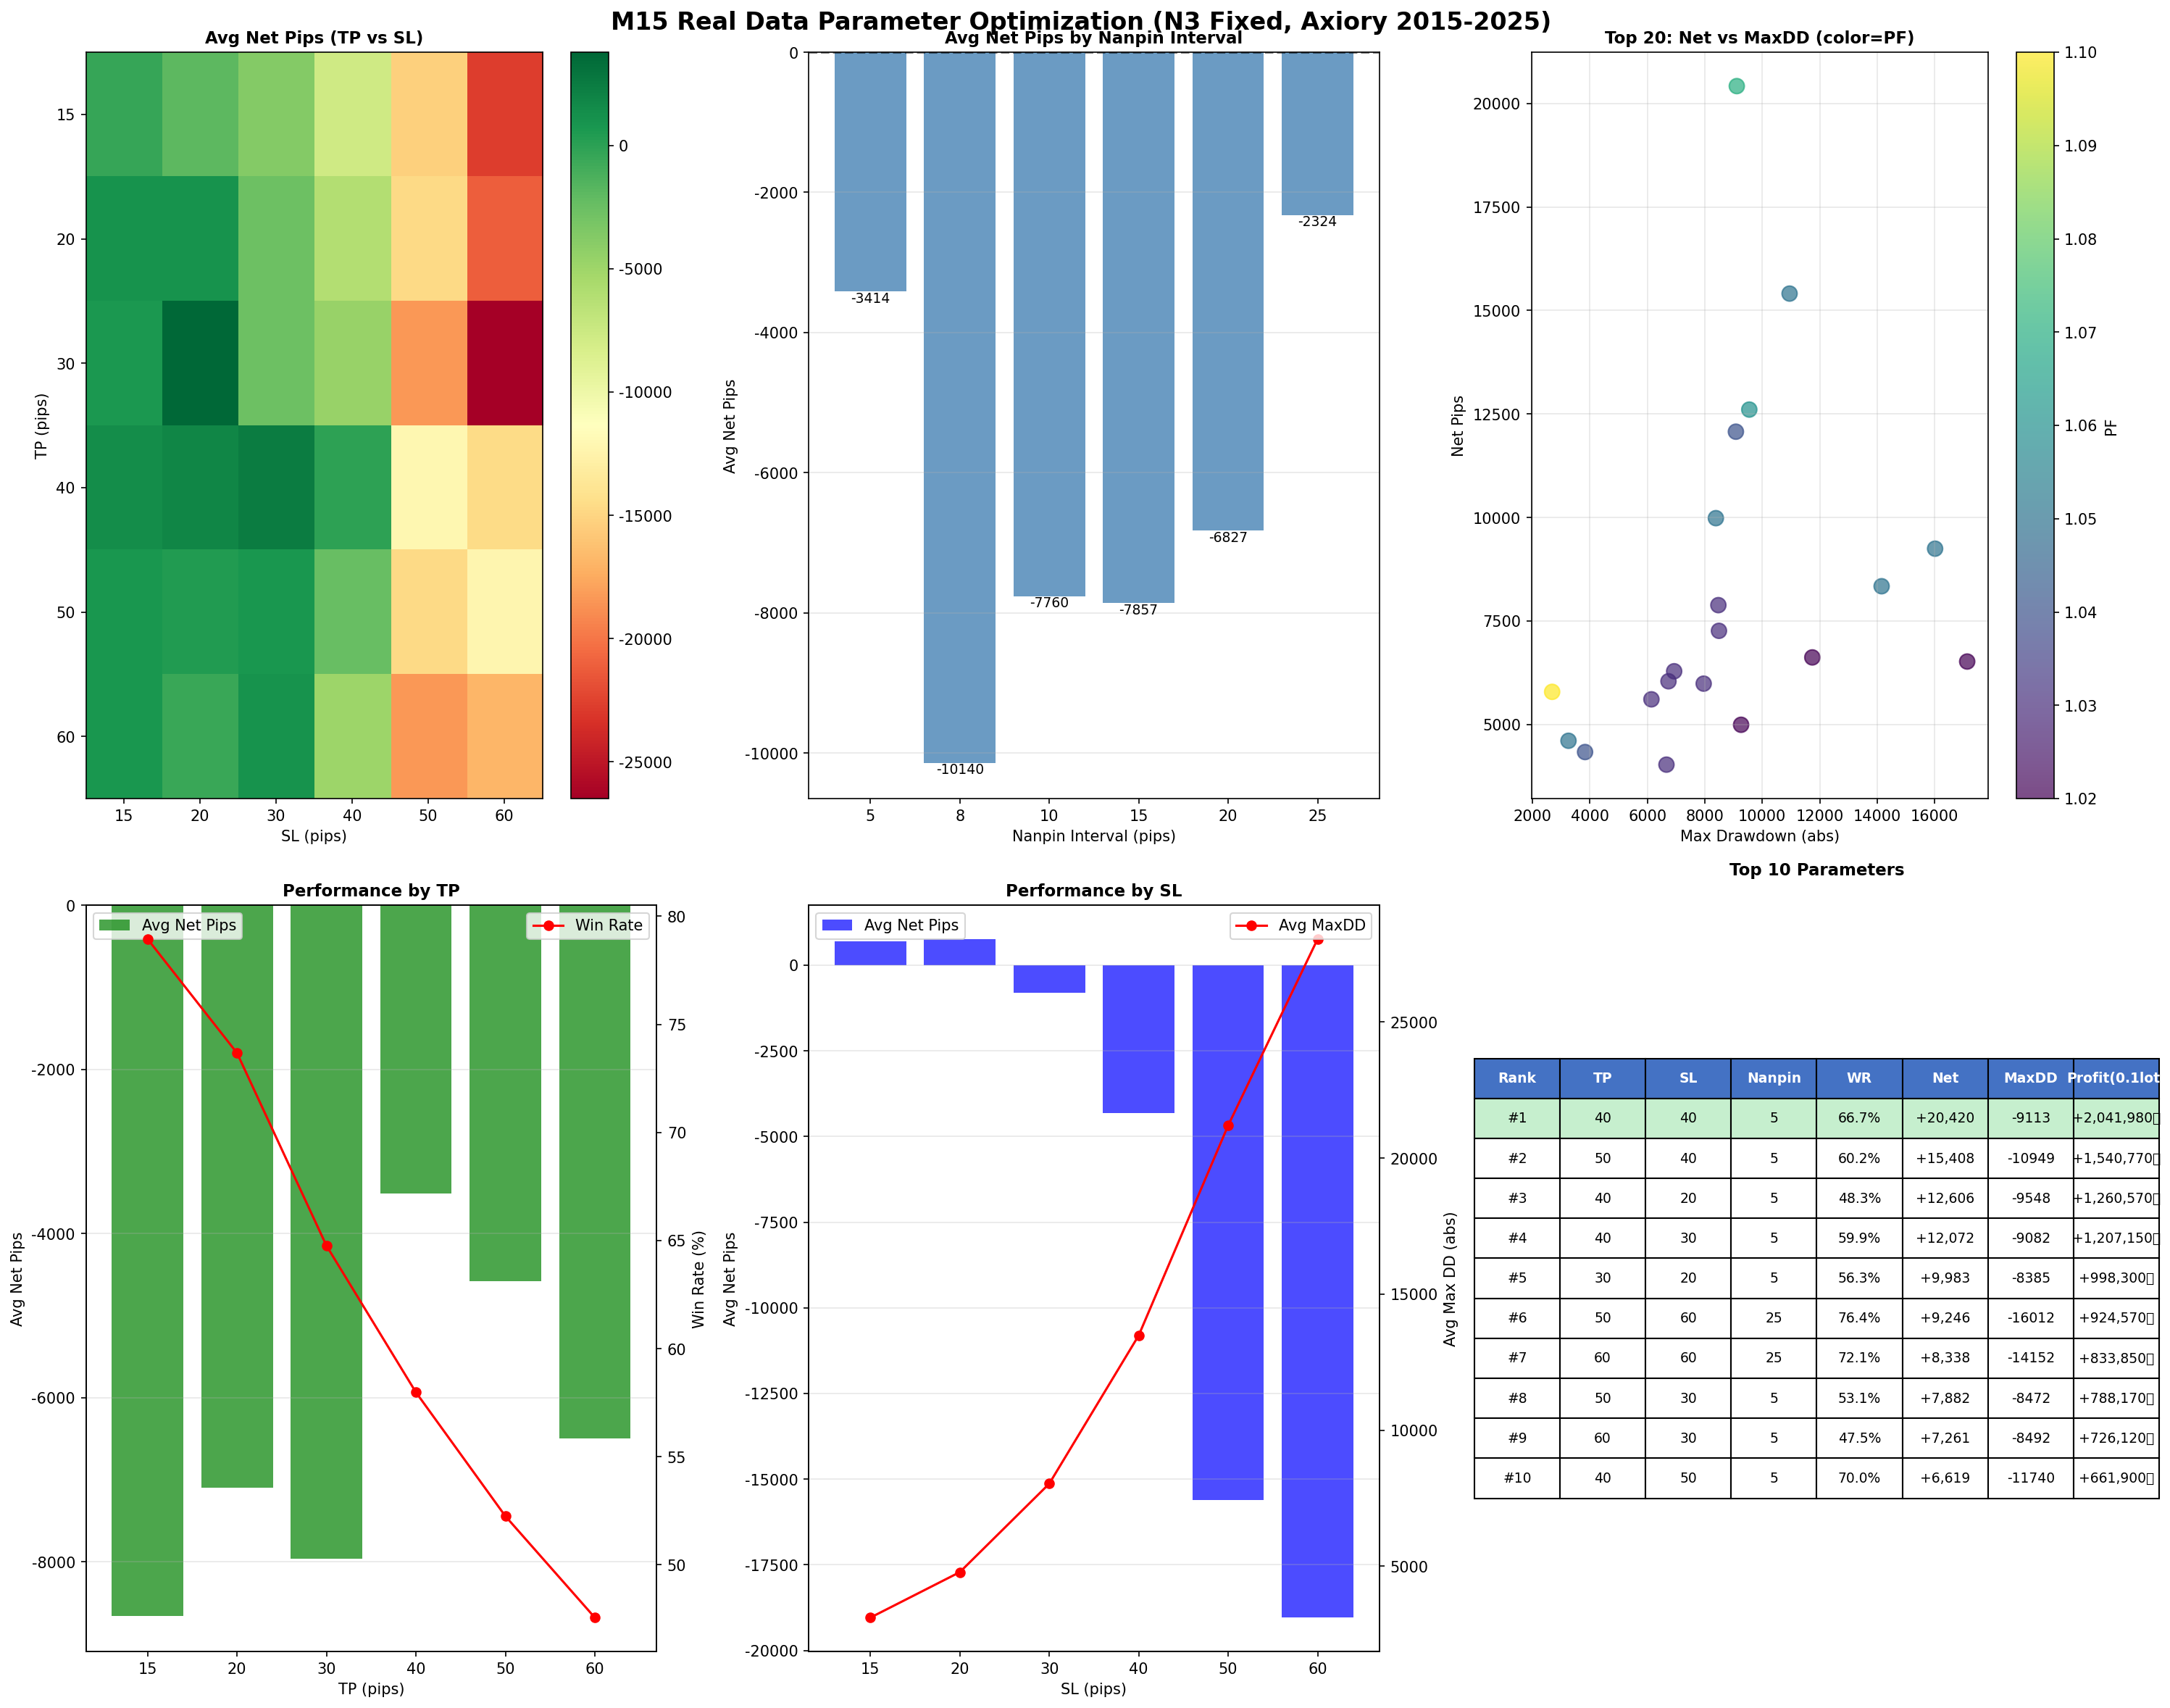

Values plotted in this chart, from the file beside it:
tp, sl, nanpin, trades, win_rate, total_pips, max_dd, pf, avg_pips
40, 40, 5, 2064, 66.72, 20420, -9113, 1.07, 9.89
50, 40, 5, 1743, 60.18, 15408, -10949, 1.05, 8.84
40, 20, 5, 2722, 48.31, 12606, -9548, 1.06, 4.63
40, 30, 5, 2270, 59.91, 12072, -9082, 1.04, 5.32
30, 20, 5, 3222, 56.3, 9983, -8385, 1.05, 3.1
50, 60, 25, 1361, 76.41, 9246, -16012, 1.05, 6.79
60, 60, 25, 1174, 72.06, 8338, -14152, 1.05, 7.1
50, 30, 5, 1939, 53.07, 7882, -8472, 1.03, 4.06
60, 30, 5, 1729, 47.48, 7261, -8492, 1.03, 4.2
40, 50, 5, 1926, 70.04, 6619, -11740, 1.02, 3.44
60, 40, 5, 1541, 54.19, 6519, -17129, 1.02, 4.23
50, 30, 8, 1884, 55.04, 6285, -6934, 1.03, 3.34
20, 30, 8, 3732, 79.29, 6043, -6736, 1.03, 1.62
50, 20, 5, 2393, 41.75, 5986, -7960, 1.03, 2.5
60, 30, 25, 1942, 38.83, 5787, -2688, 1.1, 2.98
20, 20, 5, 4262, 67.5, 5607, -6142, 1.03, 1.32
40, 30, 10, 2183, 61.7, 4992, -9262, 1.02, 2.29
60, 30, 20, 1803, 43.76, 4605, -3257, 1.05, 2.55
40, 40, 25, 1889, 66.81, 4333, -3834, 1.04, 2.29
30, 20, 8, 3250, 55.45, 4029, -6666, 1.03, 1.24
40, 15, 10, 3585, 33.11, 3929, -3334, 1.05, 1.1
30, 20, 15, 3510, 47.41, 3922, -3080, 1.05, 1.12
50, 40, 25, 1628, 60.87, 3516, -4992, 1.03, 2.16
60, 15, 8, 2839, 26.24, 3306, -5301, 1.03, 1.16
30, 20, 10, 3282, 53.56, 3034, -4890, 1.02, 0.92
20, 15, 8, 4904, 53.98, 2911, -3235, 1.03, 0.59
30, 15, 8, 3965, 43.0, 2858, -3640, 1.03, 0.72
40, 15, 8, 3414, 35.56, 2477, -5920, 1.02, 0.73
40, 40, 10, 1983, 69.34, 2420, -10870, 1.01, 1.22
20, 20, 10, 4231, 64.29, 2368, -3176, 1.02, 0.56
30, 40, 5, 2555, 73.27, 2248, -11974, 1.01, 0.88
60, 20, 15, 2499, 29.93, 2244, -3464, 1.03, 0.9
30, 15, 10, 4155, 40.05, 2210, -2272, 1.03, 0.53
15, 20, 5, 5233, 74.39, 2142, -5866, 1.01, 0.41
50, 30, 25, 2118, 42.82, 2134, -3833, 1.03, 1.01
20, 15, 10, 5092, 50.57, 2119, -1979, 1.03, 0.42
50, 15, 8, 3087, 29.93, 2064, -5731, 1.02, 0.67
20, 15, 5, 4818, 57.43, 1791, -5019, 1.01, 0.37
40, 30, 8, 2189, 61.44, 1691, -9444, 1.01, 0.77
50, 15, 10, 3235, 27.88, 1384, -2314, 1.02, 0.43
40, 15, 5, 3264, 38.3, 1310, -7729, 1.01, 0.4
60, 15, 5, 2697, 28.33, 1190, -8430, 1.01, 0.44
50, 15, 5, 2943, 32.48, 1185, -6563, 1.01, 0.4
40, 30, 25, 2375, 48.72, 917.0, -4347, 1.01, 0.39
30, 20, 20, 3842, 41.05, 857.4, -1182, 1.02, 0.22
30, 20, 25, 3842, 41.05, 857.4, -1182, 1.02, 0.22
40, 20, 15, 3000, 39.6, 831.0, -3526, 1.01, 0.28
60, 40, 25, 1438, 55.56, 796.2, -10336, 1.01, 0.55
30, 30, 25, 2834, 56.21, 739.5, -3062, 1.01, 0.26
40, 20, 10, 2775, 45.3, 580.0, -7167, 1.0, 0.21
50, 20, 15, 2707, 33.76, 495.6, -3490, 1.01, 0.18
15, 15, 8, 5806, 61.35, 459.0, -3599, 1.0, 0.08
20, 30, 10, 3665, 78.83, 432.5, -5851, 1.0, 0.12
60, 20, 25, 2825, 25.56, 412.5, -1270, 1.01, 0.15
60, 20, 20, 2825, 25.56, 412.5, -1270, 1.01, 0.15
60, 20, 5, 2188, 36.56, 308.5, -12510, 1.0, 0.14
60, 15, 25, 3421, 20.49, 233.7, -1464, 1.01, 0.07
60, 15, 20, 3421, 20.49, 233.7, -1464, 1.01, 0.07
60, 15, 15, 3421, 20.49, 233.7, -1464, 1.01, 0.07
15, 15, 10, 5945, 58.05, 201.9, -2636, 1.0, 0.03
... 156 more rows
